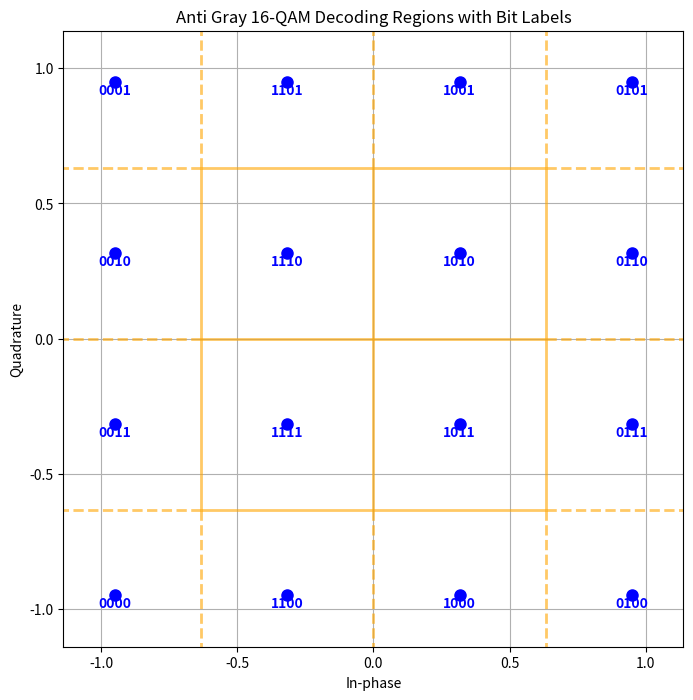

The script that saved this image:
#!/usr/bin/env python3
import numpy as np
import matplotlib.pyplot as plt
from scipy.spatial import Voronoi, voronoi_plot_2d
from functools import lru_cache

class MQUAMAntiGray:
    """
    M-QAM modulation with an explicitly defined anti Gray mapping on each PAM dimension.
    
    For a square QAM constellation of order M, the bits-per-symbol are split equally
    between the I and Q dimensions. Instead of standard Gray coding, the mapping for each
    PAM dimension is computed via an anti Gray code algorithm, which is designed to maximize
    the Hamming distance between neighboring labels.
    """

    def __init__(self, M: int, power: float = 1.0):
        # Check that M is a power of 2.
        assert (M & (M - 1)) == 0, "M must be a power of 2 (e.g., 4, 16, 64)."
        self.M = M
        self.sqrt_M = int(np.sqrt(M))
        # Ensure that M is a perfect square.
        assert self.sqrt_M * self.sqrt_M == M, "M must be a perfect square for QAM."
        self.bits_per_symbol = int(np.log2(M))
        self.power = power
        # Each PAM dimension uses half of the bits.
        self.dim = self.bits_per_symbol // 2

        # Compute the anti Gray mapping for one PAM dimension using our explicit function.
        self.anti_mapping = self._compute_anti_gray_code(self.dim)
        # Compute the inverse mapping.
        self.inv_anti_mapping = {v: i for i, v in enumerate(self.anti_mapping)}

        self.constellation = self._generate_constellation()

    def _generate_constellation(self) -> np.ndarray:
        """
        Generates a rectangular QAM constellation (in natural order) and normalizes its power.
        """
        points = np.arange(self.sqrt_M) * 2 - (self.sqrt_M - 1)
        I, Q = np.meshgrid(points, points)
        constellation = I.flatten() + 1j * Q.flatten()
        E_avg = np.mean(np.abs(constellation) ** 2)
        normalization_factor = np.sqrt(self.power / E_avg)
        return constellation * normalization_factor

    def modulate(self, input_bits: np.ndarray) -> np.ndarray:
        """
        Maps input bits to constellation points using the anti Gray mapping.
        """
        symbols = self.bits_to_symbols(input_bits)
        return self.constellation[symbols]

    def demodulate(self, received_signal: np.ndarray) -> np.ndarray:
        """
        Demodulates received QAM symbols back to a binary bitstream.
        """
        distances = np.abs(received_signal[:, None] - self.constellation)
        symbols = np.argmin(distances, axis=1)
        return self.symbols_to_bits(symbols)

    def bits_to_symbols(self, bits: np.ndarray) -> np.ndarray:
        """
        Converts a binary bitstream into symbol indices using the anti Gray mapping.
        The bitstream is partitioned into blocks of length 'bits_per_symbol', with the first
        half representing the I component and the second half the Q component (big‑endian).
        Each component is converted to its anti Gray–coded value.
        """
        bit_chunks = bits.reshape(-1, self.bits_per_symbol)
        symbol_indices = []
        for chunk in bit_chunks:
            # Split bits: first half for I, second half for Q.
            bits_i = chunk[:self.dim]
            bits_q = chunk[self.dim:]
            # Convert bit arrays (big‑endian) to integer.
            bin_i = 0
            for b in bits_i:
                bin_i = (bin_i << 1) | int(b)
            bin_q = 0
            for b in bits_q:
                bin_q = (bin_q << 1) | int(b)
            # Map to anti Gray code.
            i_anti = self._anti_gray_code(bin_i, self.dim)
            q_anti = self._anti_gray_code(bin_q, self.dim)
            # Combine the two anti Gray–coded values into a symbol index.
            symbol_index = q_anti * self.sqrt_M + i_anti
            symbol_indices.append(symbol_index)
        return np.array(symbol_indices)

    def symbols_to_bits(self, symbols: np.ndarray) -> np.ndarray:
        """
        Converts symbol indices back to a binary bitstream by inverting the anti Gray mapping.
        The symbol index is separated into Q and I parts, each of which is mapped back to its
        binary value and then converted to a fixed-length bit array (big‑endian).
        """
        bits_list = []
        for sym in symbols:
            q_anti = sym // self.sqrt_M
            i_anti = sym % self.sqrt_M
            # Invert the anti Gray mapping.
            bin_i = self.inv_anti_mapping[i_anti]
            bin_q = self.inv_anti_mapping[q_anti]
            # Convert the integers to bit arrays (big‑endian) of length self.dim.
            bits_i = [(bin_i >> (self.dim - 1 - i)) & 1 for i in range(self.dim)]
            bits_q = [(bin_q >> (self.dim - 1 - i)) & 1 for i in range(self.dim)]
            bits_list.extend(bits_i + bits_q)
        return np.array(bits_list, dtype=int)

    @staticmethod
    @lru_cache(maxsize=None)
    def _compute_gray_code(bits: int) -> list:
        """
        Recursively computes the Gray code list for the given number of bits.
        """
        if bits == 1:
            return [0, 1]
        else:
            smaller = MQUAMAntiGray._compute_gray_code(bits - 1)
            return smaller + [v | (2 ** (bits - 1)) for v in smaller][::-1]

    @staticmethod
    @lru_cache(maxsize=None)
    def _compute_anti_gray_code(bits: int) -> list:
        """
        Computes the anti Gray code mapping for the given number of bits.
        
        The algorithm is as follows:
          1. Compute the Gray code for (bits - 1) bits.
          2. Left-shift all values by 1.
          3. For each value, append both the value and its complement (with respect to the maximum value).
        
        Returns a list of length 2**bits.
        """
        if bits == 1:
            return [0, 1]
        max_int = (2 ** bits) - 1
        res = MQUAMAntiGray._compute_gray_code(bits - 1)
        res = [value << 1 for value in res]  # left shift
        # Duplicate each value and add its complement.
        res = sum([[value, (~value) & max_int] for value in res], [])
        return res

    @staticmethod
    def _anti_gray_code(value: int, bits: int) -> int:
        """
        Returns the anti Gray code for a given binary value and number of bits.
        """
        mapping = MQUAMAntiGray._compute_anti_gray_code(bits)
        return mapping[value]

    @staticmethod
    def _gray_code(value: int, bits: int) -> int:
        """
        Returns the Gray code for a given binary value and number of bits.
        """
        mapping = MQUAMAntiGray._compute_gray_code(bits)
        return mapping[value]


def visualize_decoding_regions(M=16):
    """
    Visualizes the decision (decoding) regions for the anti Gray 16-QAM constellation.
    The Voronoi diagram of the constellation points approximates the decoding regions,
    and each region is labeled with its corresponding bit sequence.
    """
    # Instantiate the anti Gray modulator.
    mod = MQUAMAntiGray(M=M, power=1.0)
    constellation = mod.constellation
    points = np.column_stack((constellation.real, constellation.imag))

    # Compute the Voronoi diagram.
    vor = Voronoi(points)

    # Create the plot.
    fig, ax = plt.subplots(figsize=(8, 8))
    voronoi_plot_2d(vor, ax=ax, show_vertices=False,
                    line_colors='orange', line_width=2, line_alpha=0.6, point_size=2)
    ax.plot(points[:, 0], points[:, 1], 'bo', markersize=8)

    # Label each constellation point with its corresponding bit sequence.
    for i, (x, y) in enumerate(points):
        bits = mod.symbols_to_bits(np.array([i]))
        bit_str = ''.join(str(b) for b in bits)
        ax.text(x, y, f'\n{bit_str}', ha='center', va='center',
                fontsize=10, color='blue', fontweight='bold')
    ax.set_title("Anti Gray 16-QAM Decoding Regions with Bit Labels")
    ax.set_xlabel("In-phase")
    ax.set_ylabel("Quadrature")
    ax.grid(True)
    plt.show()


if __name__ == '__main__':
    visualize_decoding_regions(M=16)
